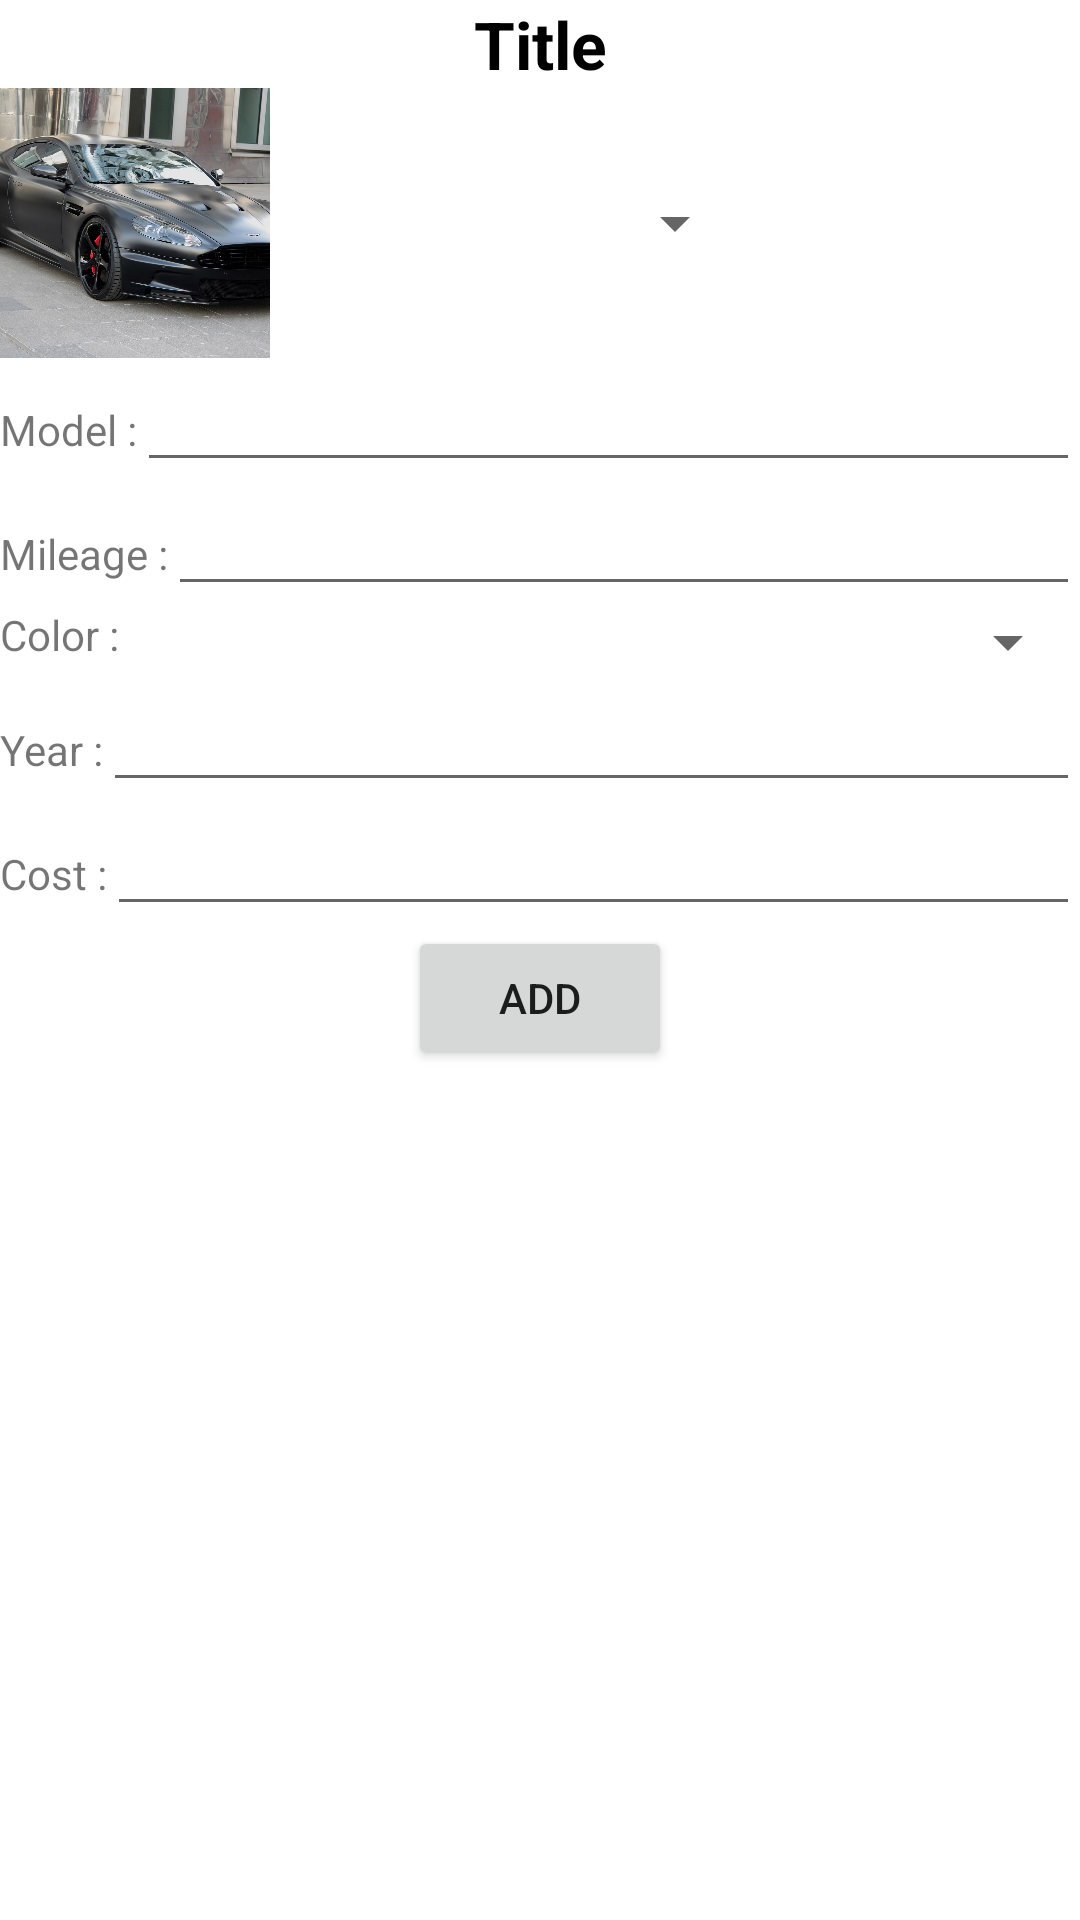

Produce the Android XML layout that renders to this screen, including the resource entries it uses.
<!-- AndroidManifest.xml: application theme Theme.CarList -->
<!-- res/layout/bottom_sheet_car_changing.xml -->
<?xml version="1.0" encoding="utf-8"?>
<LinearLayout xmlns:android="http://schemas.android.com/apk/res/android"
    xmlns:app="http://schemas.android.com/apk/res-auto"
    android:id="@+id/bottom_sheet_container"
    style="?attr/bottomSheetStyle"
    android:layout_width="match_parent"
    android:layout_height="match_parent"
    android:orientation="vertical"
    app:layout_behavior="com.google.android.material.bottomsheet.BottomSheetBehavior">

    <TextView
        android:id="@+id/bottom_sheet_title"
        android:layout_width="match_parent"
        android:layout_height="wrap_content"
        android:gravity="center"
        android:text="@string/title"
        android:textColor="@color/black"
        android:textSize="22sp"
        android:textStyle="bold" />

    <LinearLayout
        android:layout_width="match_parent"
        android:layout_height="wrap_content"
        android:gravity="center"
        android:orientation="horizontal">

        <ImageView
            android:id="@+id/bottom_sheet_car_image"
            android:layout_width="90dp"
            android:layout_height="90dp"
            android:scaleType="centerCrop"
            android:src="@drawable/default_car_image" />

        <LinearLayout
            android:layout_width="match_parent"
            android:layout_height="wrap_content"
            android:gravity="center">

            <Spinner
                android:id="@+id/bottom_sheet_brand_spinner"
                android:layout_width="wrap_content"
                android:layout_height="wrap_content"
                android:layout_gravity="center" />
        </LinearLayout>
    </LinearLayout>

    <LinearLayout
        android:layout_width="match_parent"
        android:layout_height="wrap_content"
        android:orientation="horizontal">

        <TextView
            android:layout_width="wrap_content"
            android:layout_height="wrap_content"
            android:text="@string/model_label_default_text" />

        <EditText
            android:id="@+id/bottom_sheet_model"
            android:layout_width="match_parent"
            android:layout_height="wrap_content" />
    </LinearLayout>

    <LinearLayout
        android:layout_width="match_parent"
        android:layout_height="wrap_content"
        android:orientation="horizontal">

        <TextView
            android:layout_width="wrap_content"
            android:layout_height="wrap_content"
            android:text="@string/mileage_label_default_text" />

        <EditText
            android:id="@+id/bottom_sheet_mileage"
            android:layout_width="match_parent"
            android:layout_height="wrap_content" />
    </LinearLayout>

    <LinearLayout
        android:layout_width="match_parent"
        android:layout_height="wrap_content"
        android:orientation="horizontal">

        <TextView
            android:layout_width="wrap_content"
            android:layout_height="wrap_content"
            android:text="@string/color_label_default_text" />

        <Spinner
            android:id="@+id/bottom_sheet_color_spinner"
            android:layout_width="match_parent"
            android:layout_height="wrap_content" />
    </LinearLayout>

    <LinearLayout
        android:layout_width="match_parent"
        android:layout_height="wrap_content"
        android:orientation="horizontal">

        <TextView
            android:layout_width="wrap_content"
            android:layout_height="wrap_content"
            android:text="@string/year_label_default_text" />

        <EditText
            android:id="@+id/bottom_sheet_year"
            android:layout_width="match_parent"
            android:layout_height="wrap_content" />
    </LinearLayout>

    <LinearLayout
        android:layout_width="match_parent"
        android:layout_height="wrap_content"
        android:orientation="horizontal">

        <TextView
            android:layout_width="wrap_content"
            android:layout_height="wrap_content"
            android:text="@string/cost_label_default_text" />

        <EditText
            android:id="@+id/bottom_sheet_cost"
            android:layout_width="match_parent"
            android:layout_height="wrap_content" />
    </LinearLayout>

    <Button
        android:id="@+id/bottom_sheet_add_btn"
        android:layout_width="wrap_content"
        android:layout_height="wrap_content"
        android:layout_gravity="center"
        android:text="@string/add" />
</LinearLayout>
<!-- resources referenced by this layout -->
<resources>
  <!-- drawable default_car_image: jpg bitmap (drawable, 646026 bytes) -->
  <string name="add">Add</string>
  <string name="color_label_default_text">Color :</string>
  <string name="cost_label_default_text">Cost :</string>
  <string name="mileage_label_default_text">Mileage :</string>
  <string name="model_label_default_text">Model :</string>
  <string name="title">Title</string>
  <string name="year_label_default_text">Year :</string>
  <style name="Theme.CarList" parent="Theme.MaterialComponents.DayNight.DarkActionBar">
          
          <item name="colorPrimary">@color/purple_500</item>
          <item name="colorPrimaryVariant">@color/purple_700</item>
          <item name="colorOnPrimary">@color/white</item>
          
          <item name="colorSecondary">@color/teal_200</item>
          <item name="colorSecondaryVariant">@color/teal_700</item>
          <item name="colorOnSecondary">@color/black</item>
          <item name="windowActionBar">false</item>
          <item name="windowNoTitle">true</item>
          
          <item name="android:statusBarColor" tools:targetApi="l">?attr/colorPrimaryVariant</item>
          
      </style>
  <!-- not gathered from this repository: default colours our renderer supplied (Android Studio template values) -->
  <color name="purple_500">#FF6200EE</color>
  <color name="purple_700">#FF3700B3</color>
  <color name="teal_200">#FF03DAC5</color>
  <color name="teal_700">#FF018786</color>
  <color name="black">#FF000000</color>
  <color name="white">#FFFFFFFF</color>
</resources>
